Photos from the image-classification dataset "sunflowerdataset_split" in the GitHub repository bharathreddy751/crop-growth-monitoring-system. Its 5 classes are: stage 1 young bud, stage 2 mature bud, stage 3 early bloom, stage 4 full bloom, stage 5 wilted.

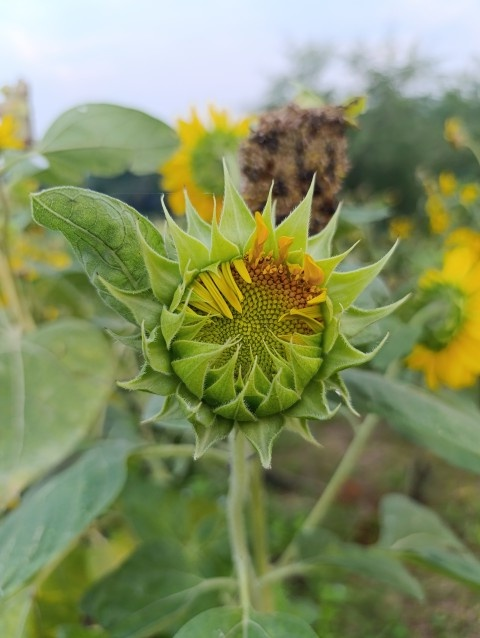
Label: stage 2 mature bud

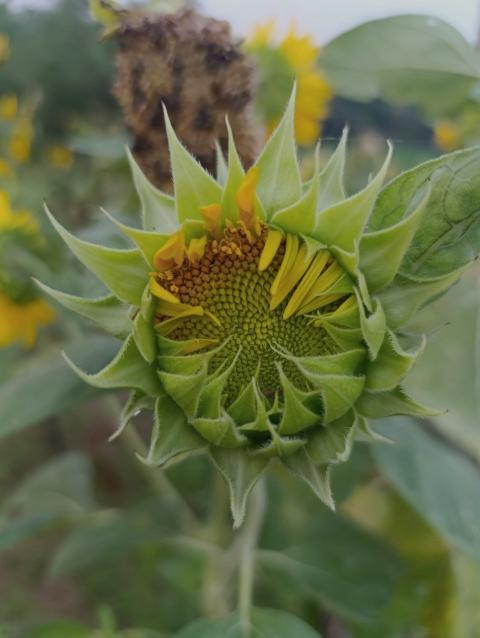
Label: stage 2 mature bud

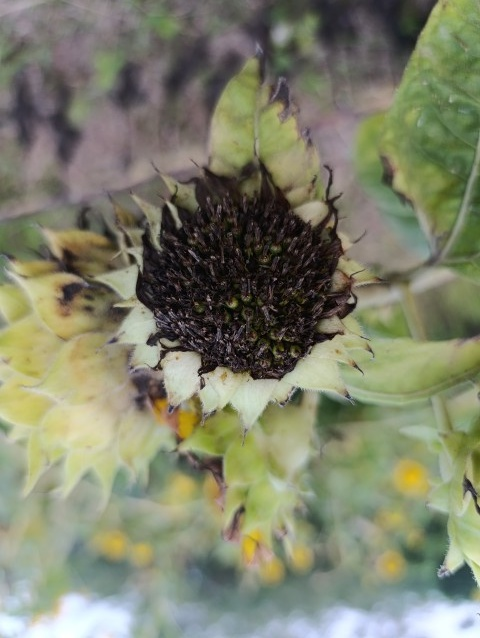
Label: stage 5 wilted

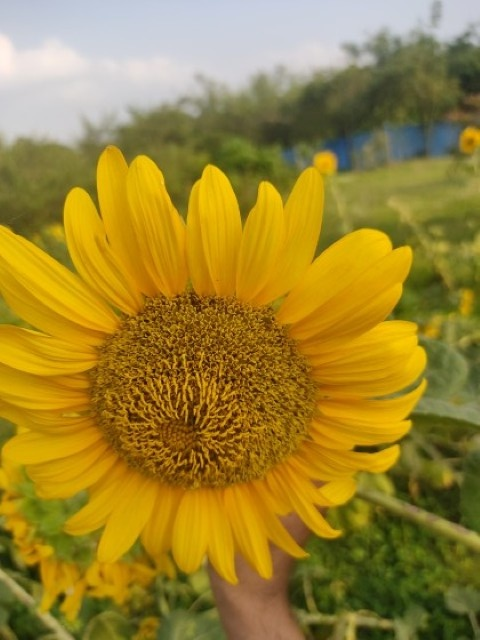
Label: stage 4 full bloom

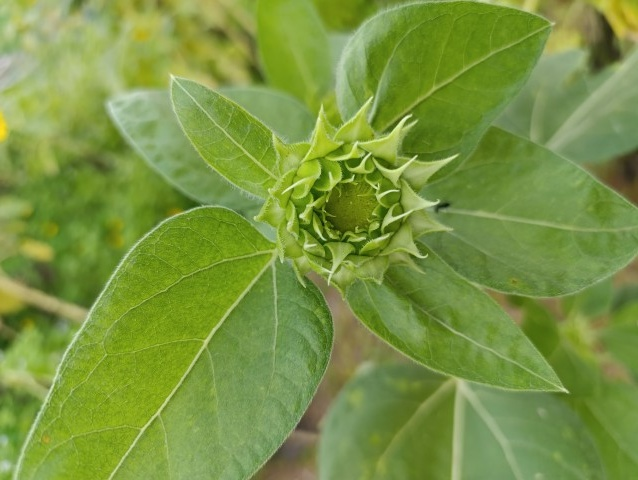
Label: stage 1 young bud

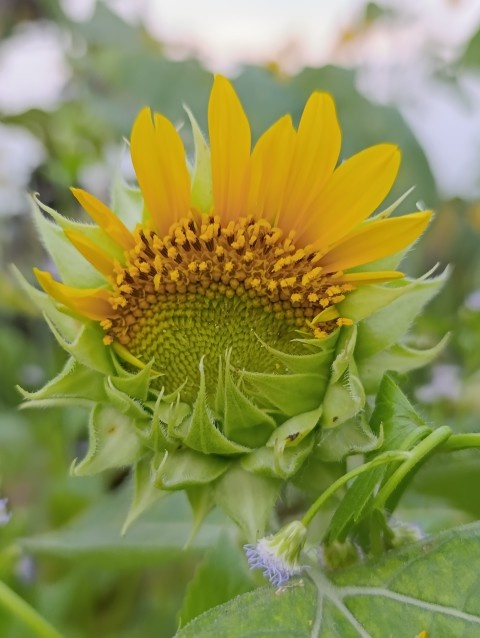
Label: stage 3 early bloom
